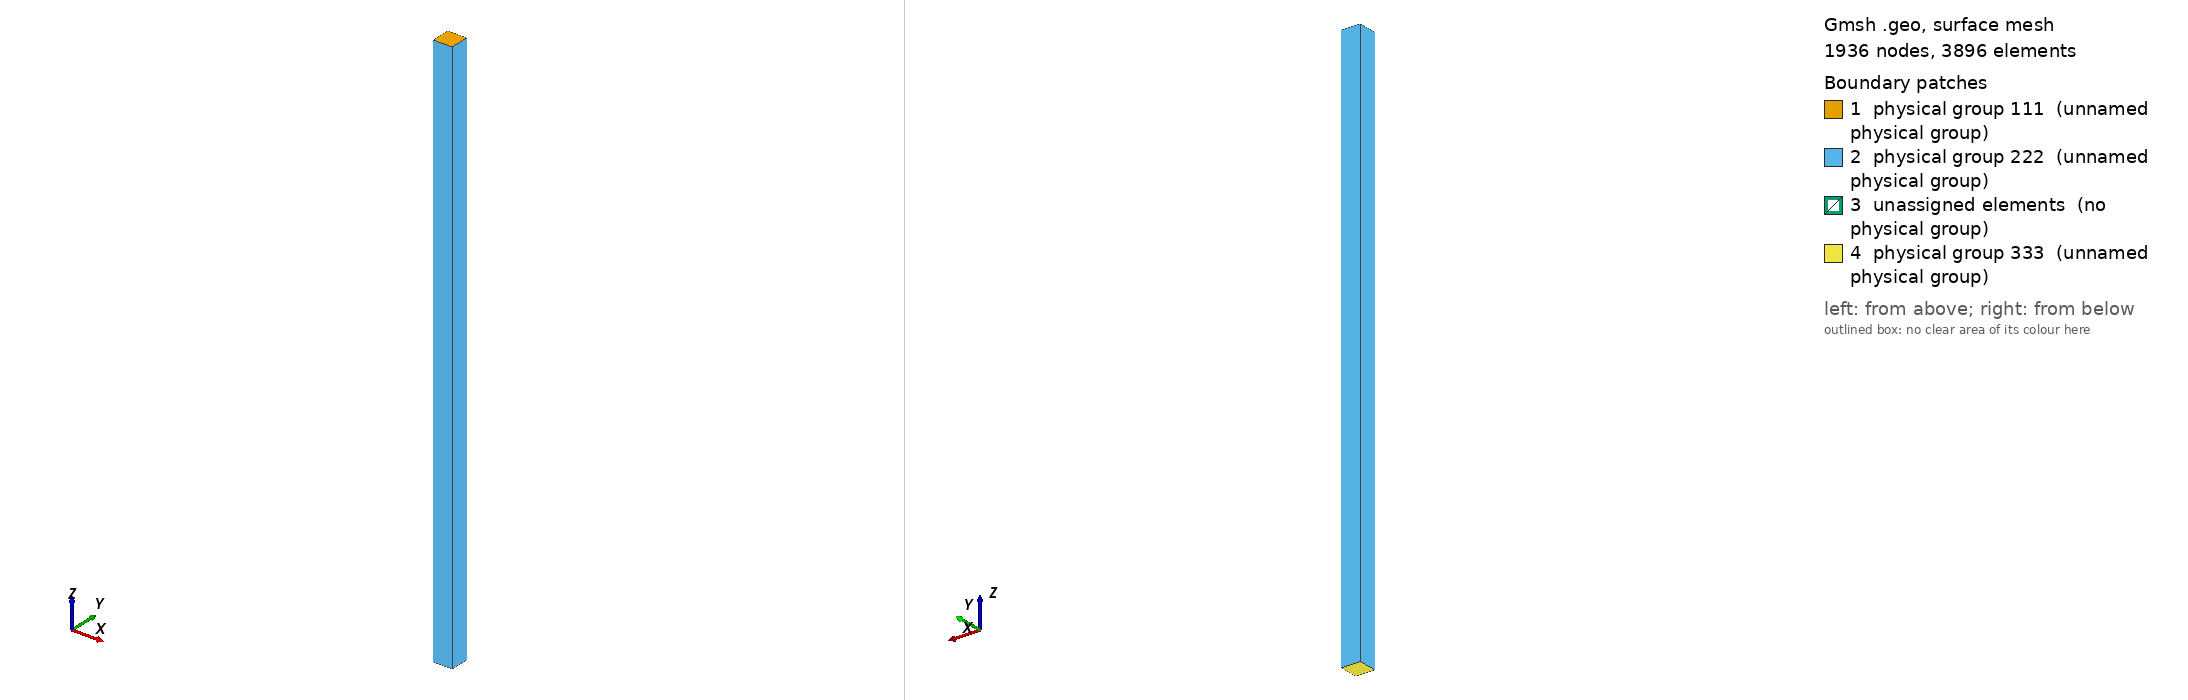

Gmsh geometry script, surface-meshed: 1936 nodes, 3896 surface elements. Boundary patches (legend numbers): 1 physical group 111 (unnamed physical group), 2 physical group 222 (unnamed physical group), 3 unassigned elements (no physical group), 4 physical group 333 (unnamed physical group). Left view from above one corner, right view from below the opposite corner. Legend entries are the model's physical surfaces; 'unassigned elements' are surfaces in no physical group. The drawing asked Gmsh for element sizes between 1% and 20% of the model's largest extent; the script's own settings can give other sizes.

=== column.geo (drawn) ===
Point(1) = {0,0,0,10};
Point(2) = {100,0,0,10};
Point(3) = {100,100,0,10};
Point(4) = {0,100,0,10};
Line(1) = {4,3};
Line(2) = {3,2};
Line(3) = {2,1};
Line(4) = {1,4};
Line Loop(5) = {1,2,3,4};
Plane Surface(6) = {5};
Extrude {0,0,-200} {
  Surface{6};Layers{20};
}
cells[0] = 1;
heights[0] = .0333;
thickness[0]=.0333;
For i In {1:9}
  cells[i] = 1;
  thickness[i]=thickness[i-1]*1.18;
  heights[i] = heights[i-1]+thickness[i];
EndFor
cells[10] = 1;
heights[10] = 1;


Extrude {0,0,-300} {
  Surface{28}; Layers{ cells[], heights[] };
}

Extrude {0,0,-2500} {
  Surface{50};
}
Physical Surface(111) = {6};
Physical Surface(222) = {27,15,19,23,41,45,49,37,59,63,67,71};
Physical Surface(333) = {72};
Physical Volume(1) = {3,2,1};
